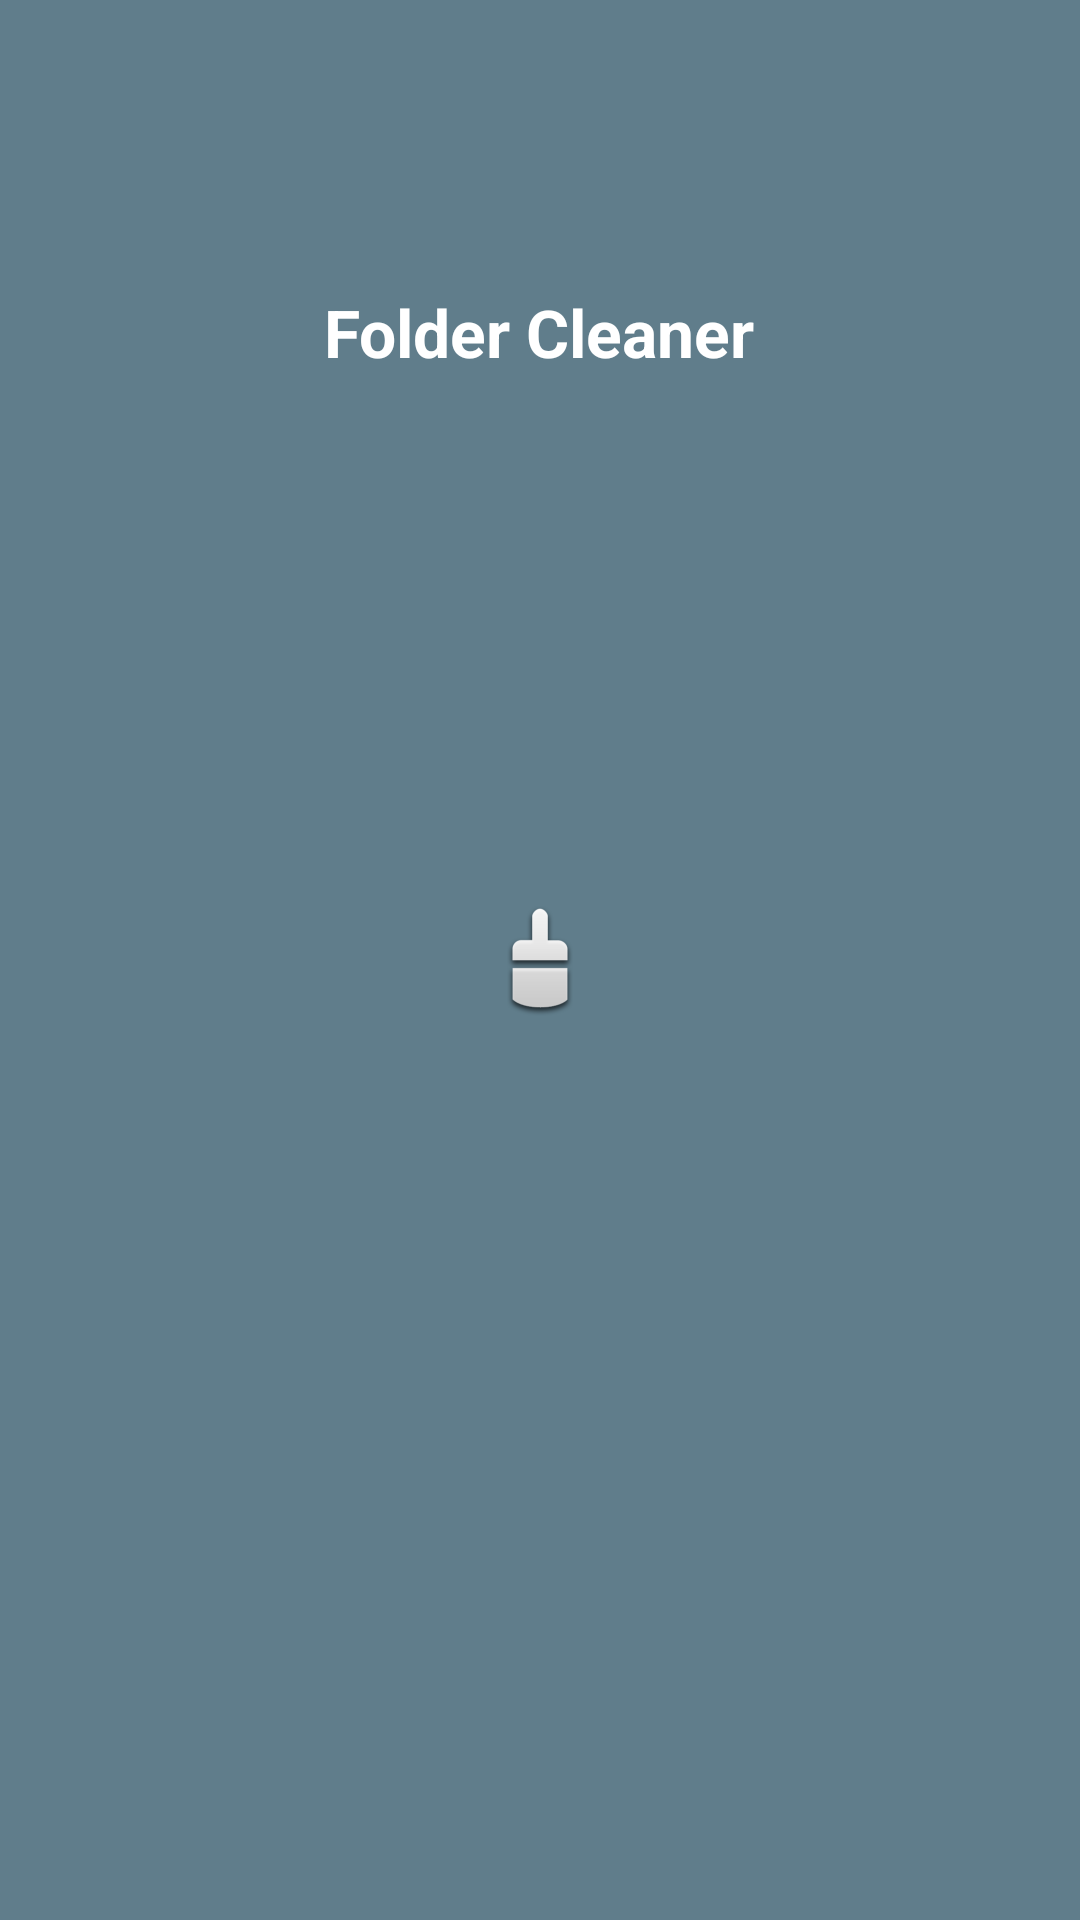

Write the Android layout XML for this screen, with the resource values it uses.
<!-- AndroidManifest.xml: application theme AppTheme -->
<!-- res/layout/activity_splash.xml -->
<?xml version="1.0" encoding="utf-8"?>
<RelativeLayout xmlns:android="http://schemas.android.com/apk/res/android"
    android:layout_width="match_parent"
    android:layout_height="match_parent"
    android:background="@color/colorPrimary">

    <TextView
        android:layout_width="wrap_content"
        android:layout_height="wrap_content"
        android:layout_alignParentTop="true"
        android:layout_centerHorizontal="true"
        android:layout_marginTop="@dimen/splash_app_name_top_margin"
        android:textStyle="bold"
        android:textColor="@color/white"
        android:textSize="@dimen/text_size_large"
        android:text="@string/app_name"/>

    <ImageView
        android:layout_width="wrap_content"
        android:layout_height="wrap_content"
        android:layout_centerVertical="true"
        android:layout_centerHorizontal="true"
        android:src="@mipmap/ic_launcher"/>

</RelativeLayout>
<!-- resources referenced by this layout -->
<resources>
  <color name="colorPrimary">#607D8B</color>
  <color name="white">#FFFFFF</color>
  <dimen name="splash_app_name_top_margin">96dp</dimen>
  <dimen name="text_size_large">22sp</dimen>
  <!-- mipmap ic_launcher: png bitmap (mipmap-hdpi, 1506 bytes) -->
  <string name="app_name">Folder Cleaner</string>
  <style name="AppTheme" parent="Theme.AppCompat.Light">
          <item name="colorPrimary">@color/colorPrimary</item>
          <item name="colorPrimaryDark">@color/colorPrimaryDark</item>
          <item name="colorAccent">@color/colorAccent</item>
  
          <item name="windowNoTitle">true</item>
          <item name="windowActionBar">false</item>
  
          
          <item name="android:dialogTheme">@style/Theme.AppCompat.Light.Dialog</item>
  
          <item name="android:windowDisablePreview">true</item>
      </style>
  <color name="colorPrimaryDark">#455A64</color>
  <color name="colorAccent">#CDDC39</color>
</resources>
